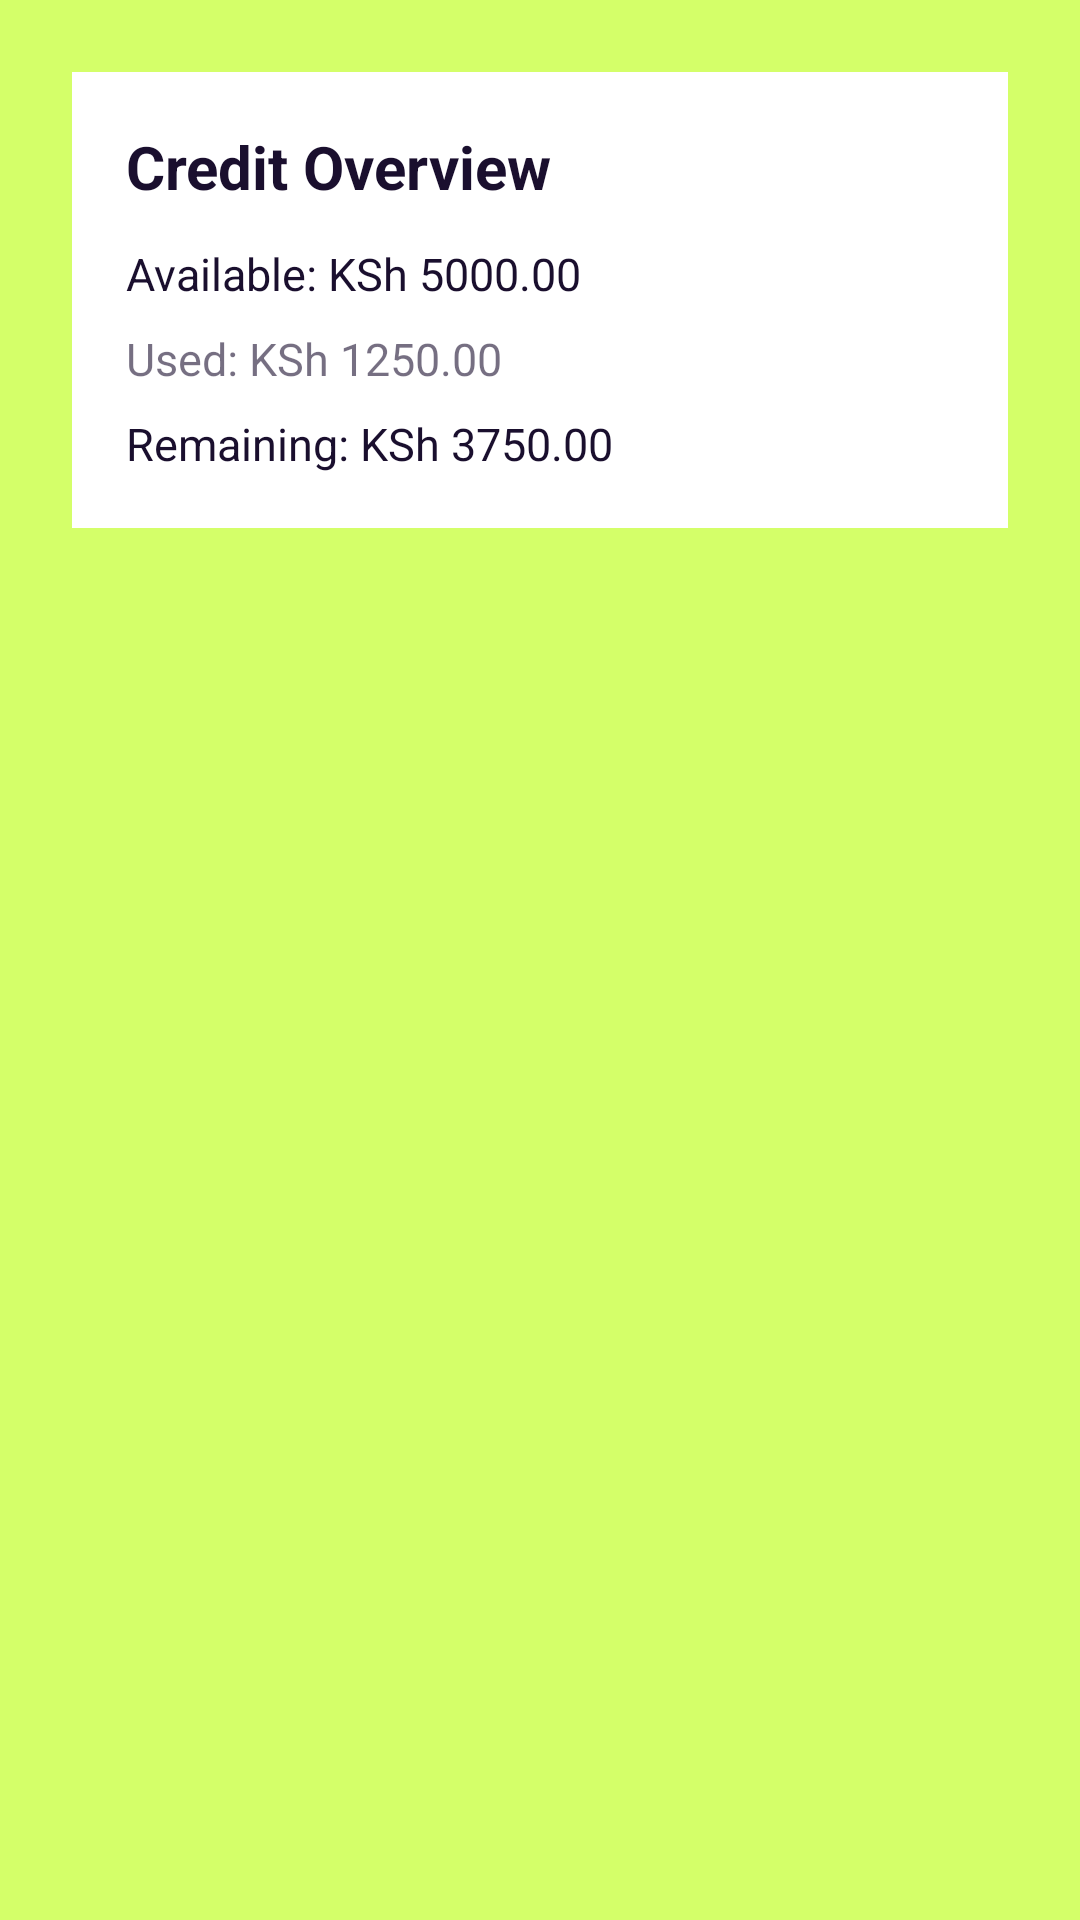

Layout XML and referenced resources for this Android screen:
<!-- AndroidManifest.xml: application theme Theme.BlipplyPrototype -->
<!-- res/layout/fragment_profile_credit.xml -->
<?xml version="1.0" encoding="utf-8"?>
<ScrollView xmlns:android="http://schemas.android.com/apk/res/android"
    android:layout_width="match_parent"
    android:layout_height="match_parent"
    android:fillViewport="true">

    <LinearLayout
        android:layout_width="match_parent"
        android:layout_height="wrap_content"
        android:orientation="vertical"
        android:padding="24dp">

        <LinearLayout
            android:layout_width="match_parent"
            android:layout_height="wrap_content"
            android:orientation="vertical"
            android:background="@android:color/white"
            android:padding="18dp">

            <TextView
                android:layout_width="match_parent"
                android:layout_height="wrap_content"
                android:text="Credit Overview"
                android:textColor="@color/text_primary"
                android:textSize="20sp"
                android:textStyle="bold"
                android:layout_marginBottom="12dp" />

            <TextView
                android:layout_width="match_parent"
                android:layout_height="wrap_content"
                android:text="Available: KSh 5000.00"
                android:textColor="@color/text_primary"
                android:textSize="15sp"
                android:layout_marginBottom="8dp" />

            <TextView
                android:layout_width="match_parent"
                android:layout_height="wrap_content"
                android:text="Used: KSh 1250.00"
                android:textColor="#991A0F2E"
                android:textSize="15sp"
                android:layout_marginBottom="8dp" />

            <TextView
                android:layout_width="match_parent"
                android:layout_height="wrap_content"
                android:text="Remaining: KSh 3750.00"
                android:textColor="@color/text_primary"
                android:textSize="15sp" />

        </LinearLayout>
    </LinearLayout>
</ScrollView>
<!-- resources referenced by this layout -->
<resources>
  <color name="text_primary">#1A0F2E</color>
  <style name="Theme.BlipplyPrototype" parent="Theme.MaterialComponents.Light.NoActionBar">
          
          <item name="colorPrimary">@color/primary_brand</item>
          <item name="colorPrimaryVariant">@color/primary_variant</item>
          <item name="colorOnPrimary">@color/white</item>
          
          <item name="colorSecondary">@color/secondary_brand</item>
          <item name="colorSecondaryVariant">@color/secondary_brand</item>
          <item name="colorOnSecondary">@color/white</item>
          
          <item name="android:statusBarColor">?attr/colorPrimaryVariant</item>
          
          <item name="android:windowBackground">@color/background_light</item>
      </style>
  <color name="primary_brand">#1A0F2E</color>
  <color name="primary_variant">#140A24</color>
  <color name="white">#FFFFFFFF</color>
  <color name="secondary_brand">#1A0F2E</color>
  <color name="background_light">#D4FF69</color>
</resources>
